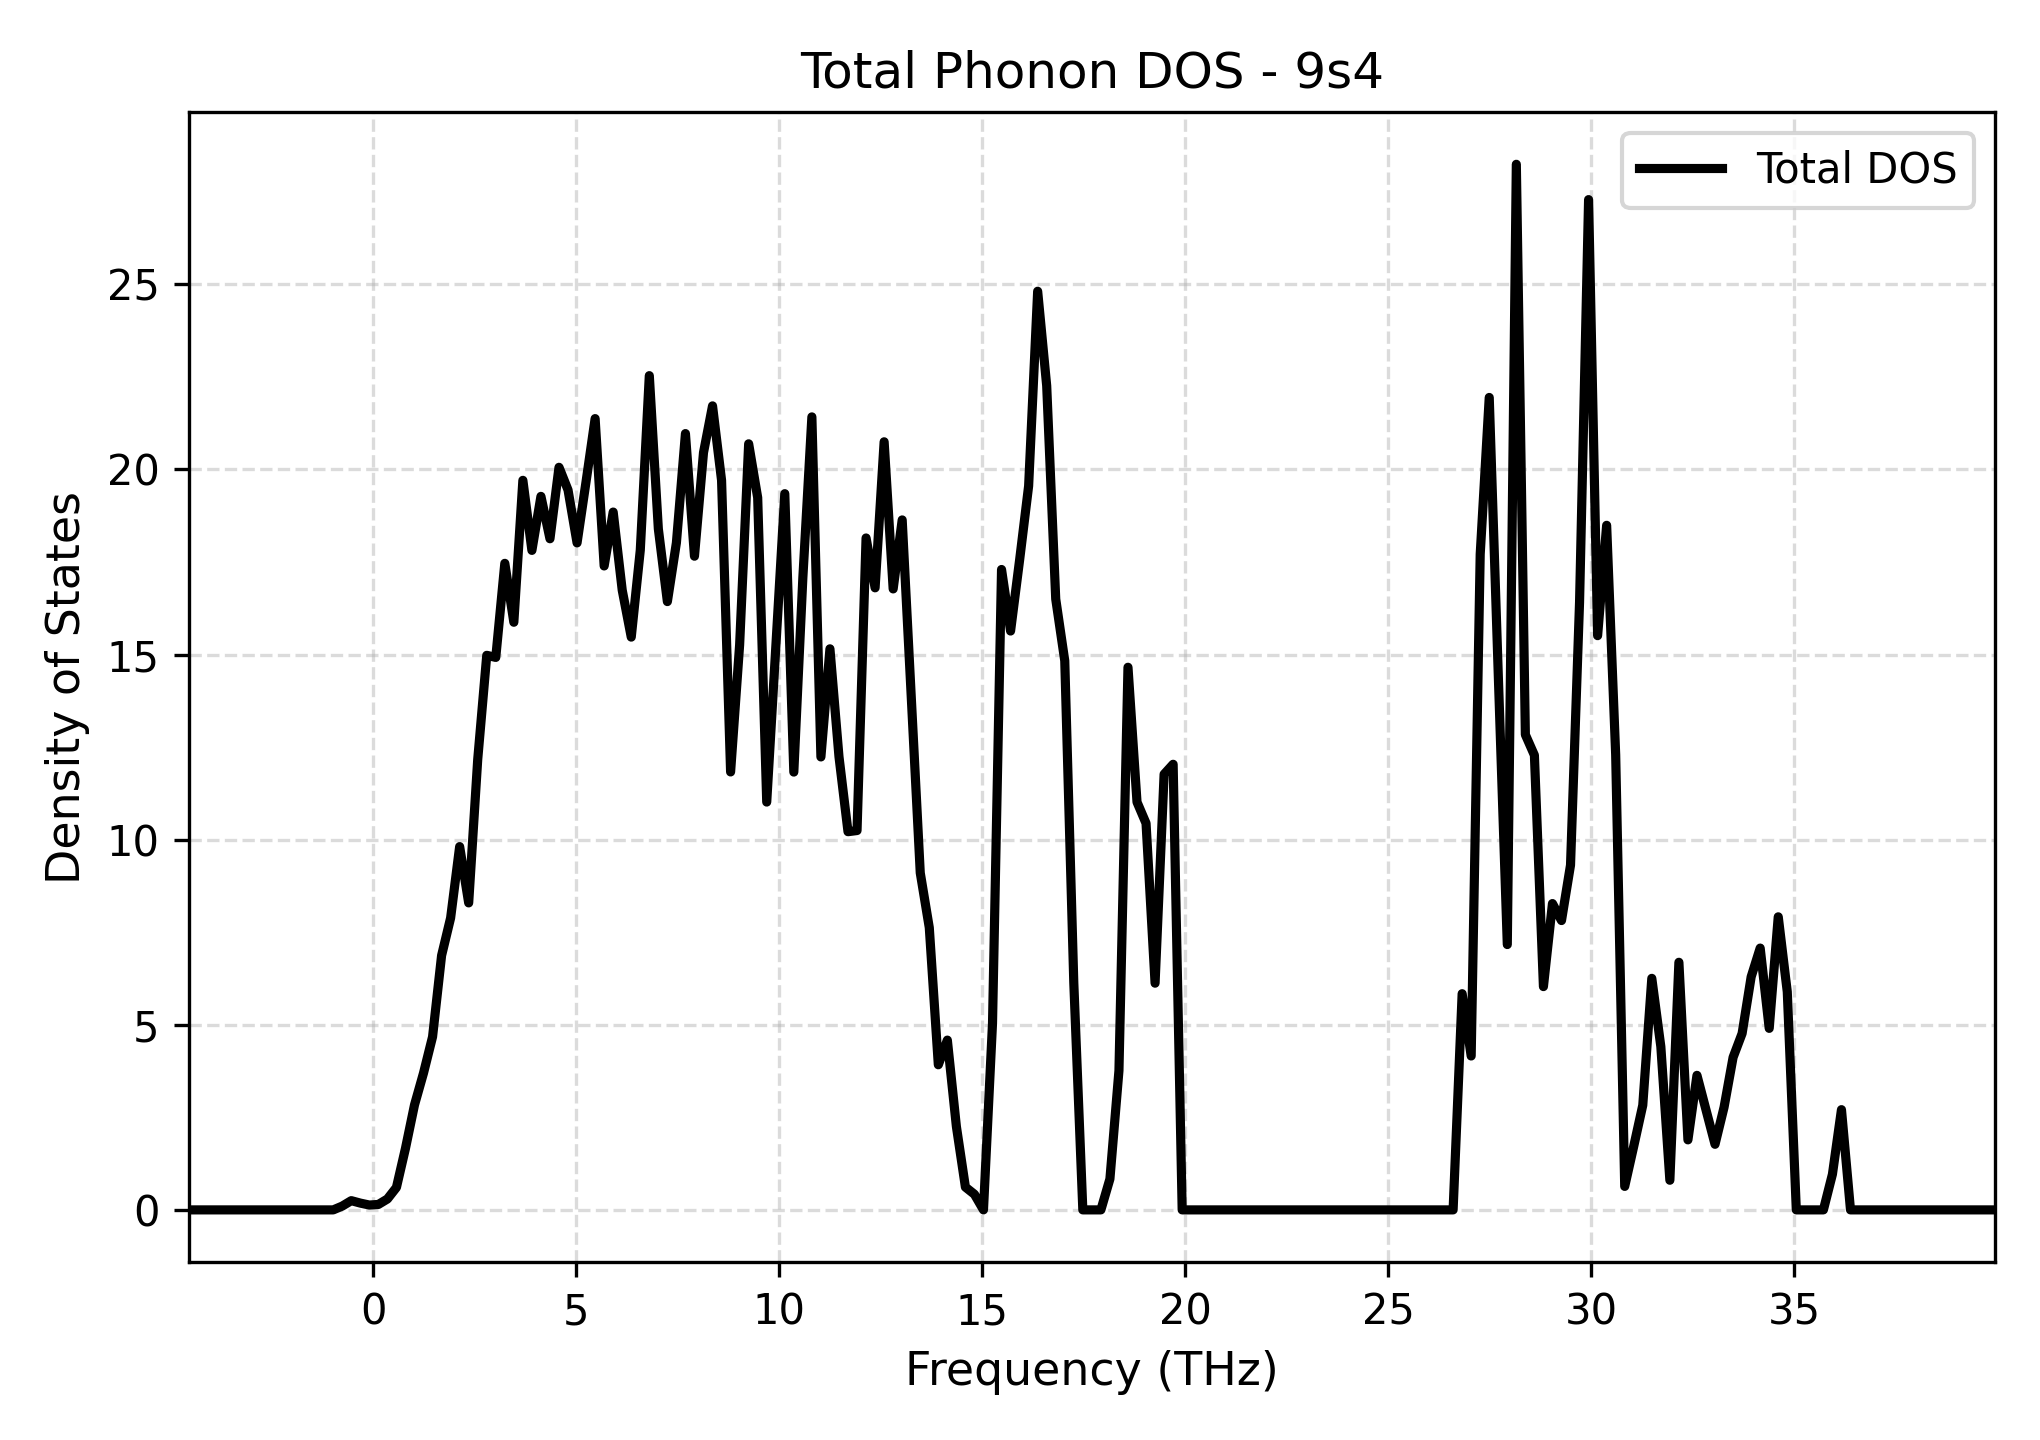

Source data for this figure (header and first rows):
Frequency_THz, Total_DOS
-4.543, 0.0
-4.321, 0.0
-4.098, 0.0
-3.876, 0.0
-3.653, 0.0
-3.431, 0.0
-3.208, 0.0
-2.986, 0.0
-2.764, 0.0
-2.541, 0.0
-2.319, 0.0
-2.096, 0.0
-1.874, 0.0
-1.651, 0.0
-1.429, 0.0
-1.207, 0.0
-0.9842, 0.0
-0.7618, 0.1027
-0.5394, 0.2496
-0.317, 0.1835
-0.09453, 0.131
0.1279, 0.1471
0.3503, 0.2939
0.5727, 0.6062
0.7951, 1.661
1.018, 2.834
1.24, 3.697
1.462, 4.675
1.685, 6.871
1.907, 7.885
2.13, 9.812
2.352, 8.291
2.575, 12.16
2.797, 14.98
3.019, 14.92
3.242, 17.46
3.464, 15.87
3.687, 19.7
3.909, 17.81
4.131, 19.27
4.354, 18.13
4.576, 20.06
4.799, 19.44
5.021, 18.02
5.244, 19.68
5.466, 21.37
5.688, 17.39
5.911, 18.85
6.133, 16.74
6.356, 15.47
6.578, 17.82
6.8, 22.53
7.023, 18.39
7.245, 16.43
7.468, 18.02
7.69, 20.97
7.913, 17.66
8.135, 20.45
8.357, 21.72
8.58, 19.7
... 141 more rows
